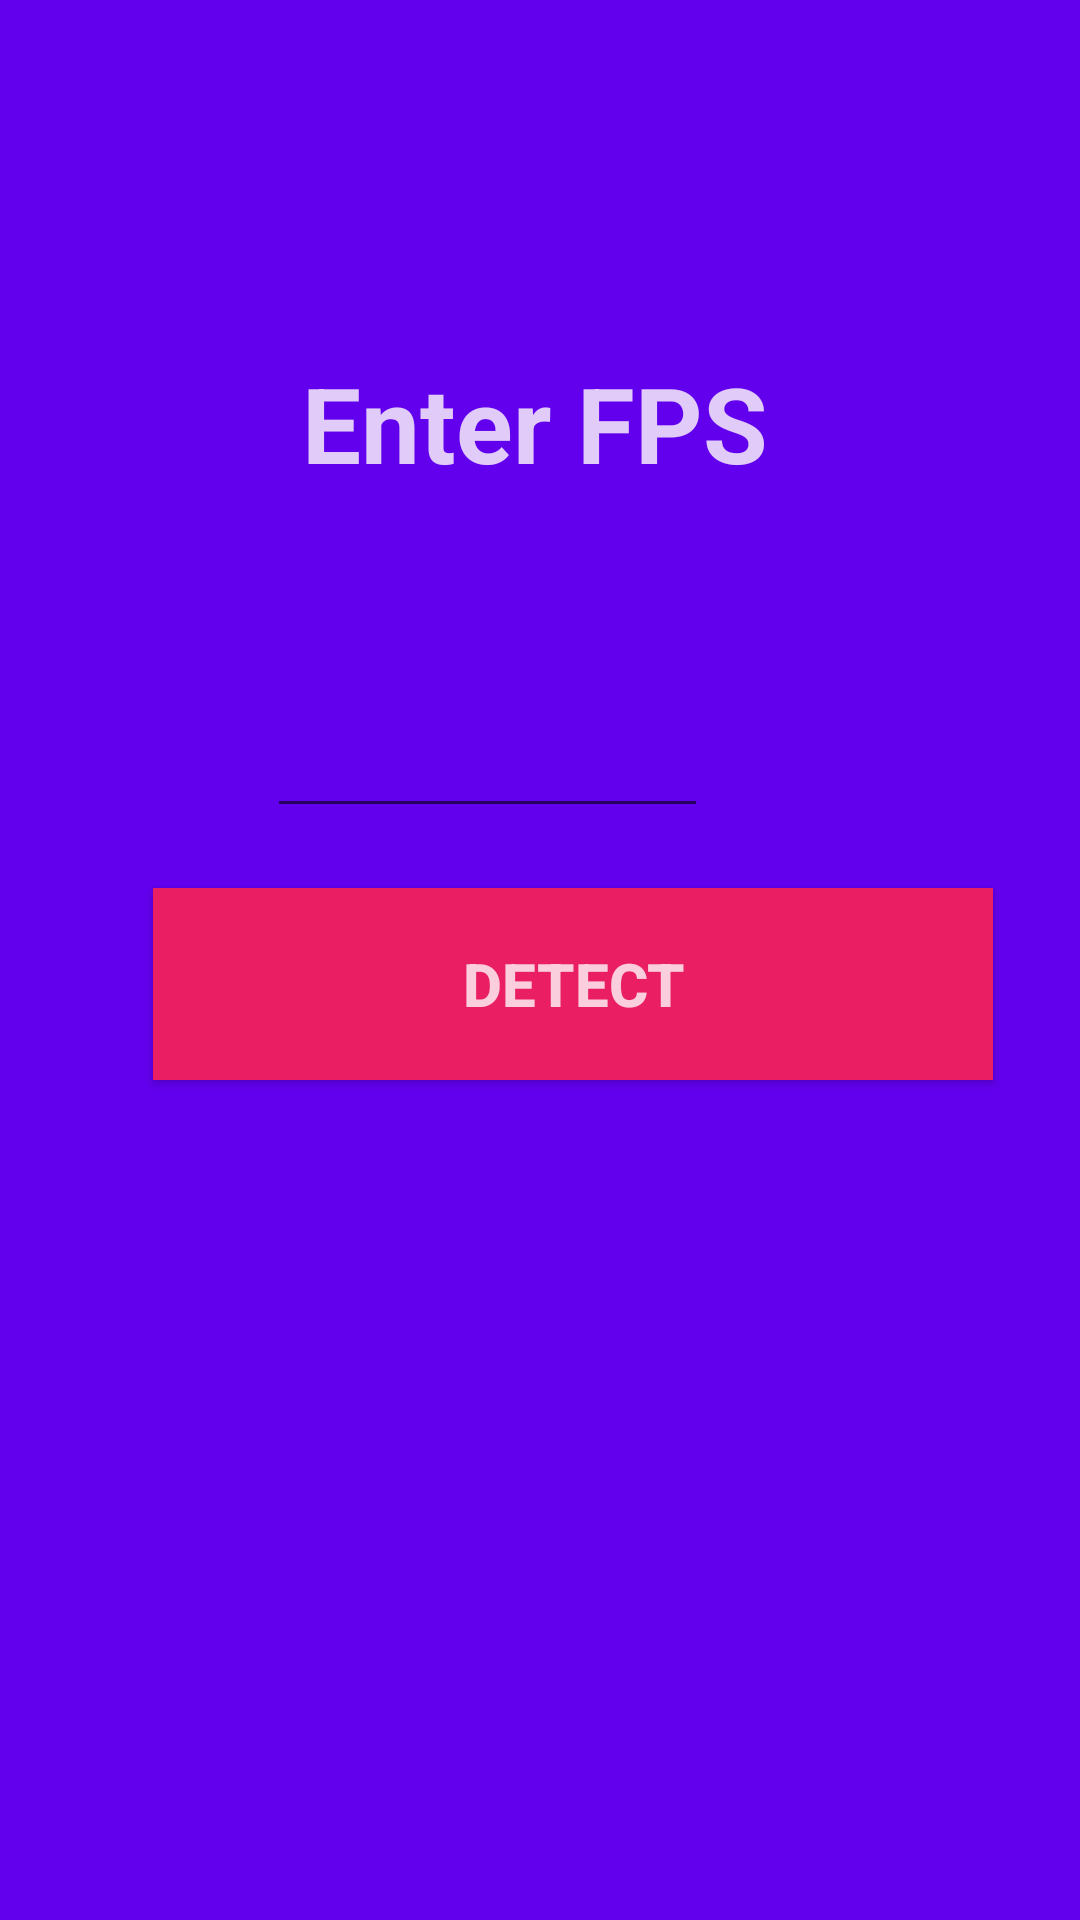

Layout XML and referenced resources for this Android screen:
<!-- AndroidManifest.xml: application theme AppTheme -->
<!-- res/layout/main.xml -->
<?xml version="1.0" encoding="utf-8"?>
<RelativeLayout xmlns:android="http://schemas.android.com/apk/res/android"
    android:layout_width="match_parent"
    android:layout_height="match_parent"
    android:background="@color/colorPrimary">

    <TextView
        android:id="@+id/textView"
        android:layout_width="409dp"
        android:layout_height="120dp"
        android:layout_alignParentEnd="true"
        android:layout_alignParentBottom="true"
        android:layout_marginEnd="3dp"
        android:layout_marginBottom="439dp"
        android:gravity="center"
        android:text="Enter FPS"
        android:textColor="#D3FBF7FB"
        android:textSize="35sp"
        android:textStyle="bold" />

    <EditText
        android:id="@+id/fps"
        android:layout_width="147dp"
        android:layout_height="98dp"
        android:layout_alignParentEnd="true"
        android:layout_alignParentBottom="true"
        android:layout_marginEnd="124dp"
        android:layout_marginBottom="364dp"
        android:ems="10"
        android:gravity="center"
        android:inputType="numberSigned"
        android:textColor="#FFFFFF"
        android:textSize="30sp"
        android:textStyle="bold" />

    <Button
        android:id="@+id/detect"
        android:layout_width="331dp"
        android:layout_height="64dp"
        android:layout_alignParentStart="true"
        android:layout_alignParentEnd="true"
        android:layout_alignParentBottom="true"
        android:layout_marginStart="51dp"
        android:layout_marginEnd="29dp"
        android:layout_marginBottom="280dp"
        android:background="#E91E63"
        android:text="Detect"
        android:textColor="#C8FFFFFF"
        android:textSize="20sp"
        android:textStyle="bold" />

</RelativeLayout>
<!-- resources referenced by this layout -->
<resources>
  <style name="AppTheme" parent="Theme.AppCompat.Light.DarkActionBar">
          
          <item name="colorPrimary">@color/colorPrimary</item>
          <item name="colorPrimaryDark">@color/colorPrimaryDark</item>
          <item name="colorAccent">@color/colorAccent</item>
      </style>
  <!-- not gathered from this repository: default colours our renderer supplied (Android Studio template values) -->
  <color name="colorPrimary">#FF6200EE</color>
  <color name="colorPrimaryDark">#FF3700B3</color>
  <color name="colorAccent">#FF03DAC5</color>
</resources>
